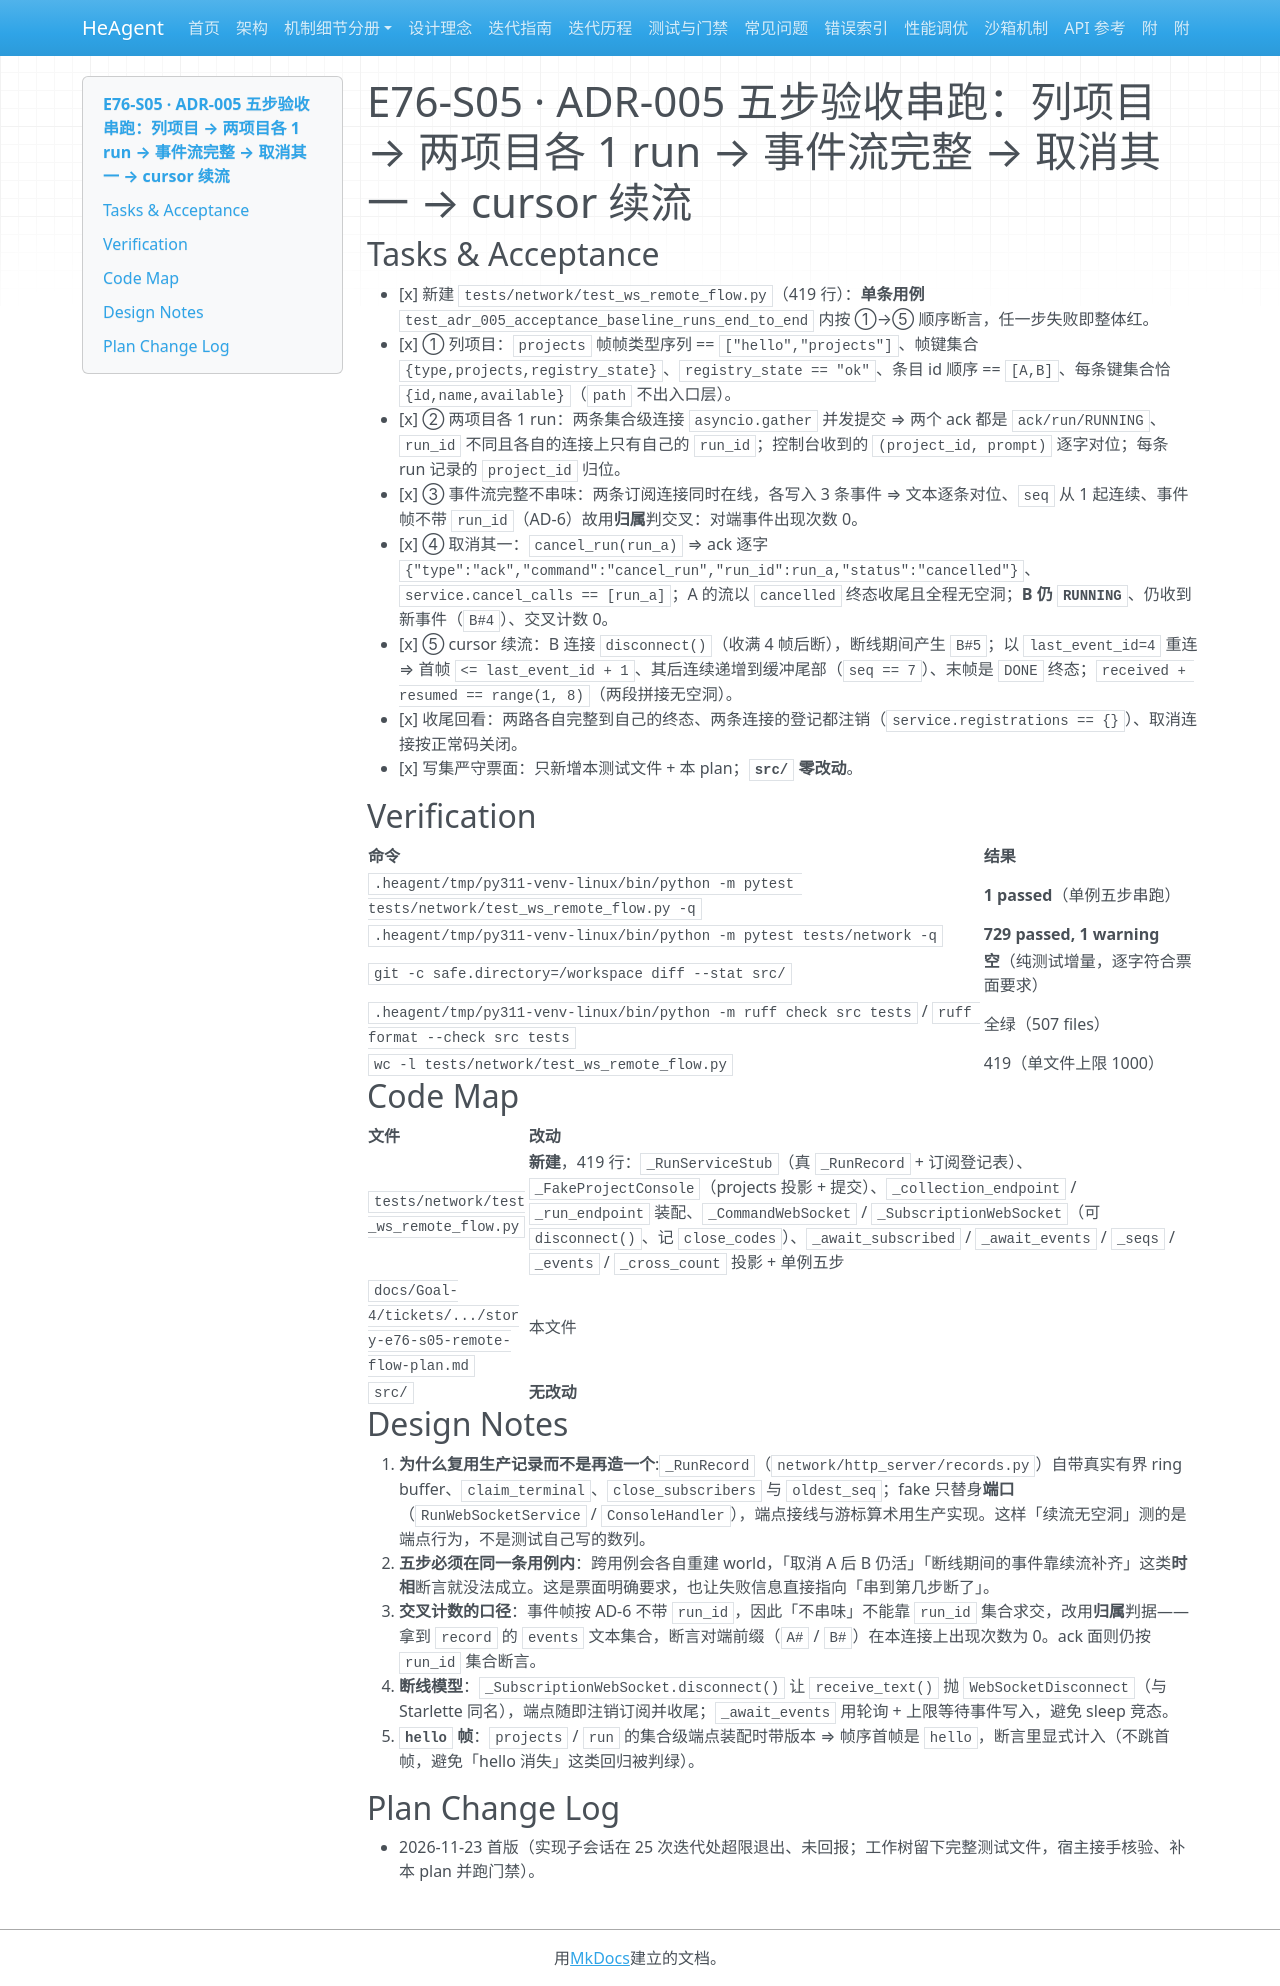

repository: zsutxz/HeAgent · page: Goal-4/tickets/epic-76-remote-surface-closeout/tickets/story-e76-s05-remote-flow-plan/index.html · generator: mkdocs

---
ticket: 5
ref: 76.5
code: E76-S05
epic: epic-76-remote-surface-closeout
risk: medium
hitl: false
covers: ["R1", "R3", "R4"]
status: done
---

# E76-S05 · ADR-005 五步验收串跑：列项目 → 两项目各 1 run → 事件流完整 → 取消其一 → cursor 续流

## Tasks & Acceptance

- [x] 新建 `tests/network/test_ws_remote_flow.py`（419 行）：**单条用例** `test_adr_005_acceptance_baseline_runs_end_to_end` 内按 ①→⑤ 顺序断言，任一步失败即整体红。
- [x] ① 列项目：`projects` 帧帧类型序列 == `["hello","projects"]`、帧键集合 `{type,projects,registry_state}`、`registry_state == "ok"`、条目 id 顺序 == `[A,B]`、每条键集合恰 `{id,name,available}`（`path` 不出入口层）。
- [x] ② 两项目各 1 run：两条集合级连接 `asyncio.gather` 并发提交 ⇒ 两个 ack 都是 `ack/run/RUNNING`、`run_id` 不同且各自的连接上只有自己的 `run_id`；控制台收到的 `(project_id, prompt)` 逐字对位；每条 run 记录的 `project_id` 归位。
- [x] ③ 事件流完整不串味：两条订阅连接同时在线，各写入 3 条事件 ⇒ 文本逐条对位、`seq` 从 1 起连续、事件帧不带 `run_id`（AD-6）故用**归属**判交叉：对端事件出现次数 0。
- [x] ④ 取消其一：`cancel_run(run_a)` ⇒ ack 逐字 `{"type":"ack","command":"cancel_run","run_id":run_a,"status":"cancelled"}`、`service.cancel_calls == [run_a]`；A 的流以 `cancelled` 终态收尾且全程无空洞；**B 仍 `RUNNING`**、仍收到新事件（`B#4`）、交叉计数 0。
- [x] ⑤ cursor 续流：B 连接 `disconnect()`（收满 4 帧后断），断线期间产生 `B#5`；以 `last_event_id=4` 重连 ⇒ 首帧 `<= last_event_id + 1`、其后连续递增到缓冲尾部（`seq == 7`）、末帧是 `DONE` 终态；`received + resumed == range(1, 8)`（两段拼接无空洞）。
- [x] 收尾回看：两路各自完整到自己的终态、两条连接的登记都注销（`service.registrations == {}`）、取消连接按正常码关闭。
- [x] 写集严守票面：只新增本测试文件 + 本 plan；**`src/` 零改动**。

## Verification

| 命令 | 结果 |
|---|---|
| `.heagent/tmp/py311-venv-linux/bin/python -m pytest tests/network/test_ws_remote_flow.py -q` | **1 passed**（单例五步串跑） |
| `.heagent/tmp/py311-venv-linux/bin/python -m pytest tests/network -q` | **729 passed, 1 warning** |
| `git -c safe.directory=/workspace diff --stat src/` | **空**（纯测试增量，逐字符合票面要求） |
| `.heagent/tmp/py311-venv-linux/bin/python -m ruff check src tests` / `ruff format --check src tests` | 全绿（507 files） |
| `wc -l tests/network/test_ws_remote_flow.py` | 419（单文件上限 1000） |

## Code Map

| 文件 | 改动 |
|---|---|
| `tests/network/test_ws_remote_flow.py` | **新建**，419 行：`_RunServiceStub`（真 `_RunRecord` + 订阅登记表）、`_FakeProjectConsole`（projects 投影 + 提交）、`_collection_endpoint` / `_run_endpoint` 装配、`_CommandWebSocket` / `_SubscriptionWebSocket`（可 `disconnect()`、记 `close_codes`）、`_await_subscribed` / `_await_events` / `_seqs` / `_events` / `_cross_count` 投影 + 单例五步 |
| `docs/Goal-4/tickets/.../story-e76-s05-remote-flow-plan.md` | 本文件 |
| `src/` | **无改动** |

## Design Notes

1. **为什么复用生产记录而不是再造一个**:`_RunRecord`（`network/http_server/records.py`）自带真实有界 ring buffer、`claim_terminal`、`close_subscribers` 与 `oldest_seq`；fake 只替身**端口**（`RunWebSocketService` / `ConsoleHandler`），端点接线与游标算术用生产实现。这样「续流无空洞」测的是端点行为，不是测试自己写的数列。
2. **五步必须在同一条用例内**：跨用例会各自重建 world，「取消 A 后 B 仍活」「断线期间的事件靠续流补齐」这类**时相**断言就没法成立。这是票面明确要求，也让失败信息直接指向「串到第几步断了」。
3. **交叉计数的口径**：事件帧按 AD-6 不带 `run_id`，因此「不串味」不能靠 `run_id` 集合求交，改用**归属**判据——拿到 `record` 的 `events` 文本集合，断言对端前缀（`A#` / `B#`）在本连接上出现次数为 0。ack 面则仍按 `run_id` 集合断言。
4. **断线模型**：`_SubscriptionWebSocket.disconnect()` 让 `receive_text()` 抛 `WebSocketDisconnect`（与 Starlette 同名），端点随即注销订阅并收尾；`_await_events` 用轮询 + 上限等待事件写入，避免 sleep 竞态。
5. **`hello` 帧**：`projects` / `run` 的集合级端点装配时带版本 ⇒ 帧序首帧是 `hello`，断言里显式计入（不跳首帧，避免「hello 消失」这类回归被判绿）。

## Plan Change Log

- 2026-11-23 首版（实现子会话在 25 次迭代处超限退出、未回报；工作树留下完整测试文件，宿主接手核验、补本 plan 并跑门禁）。
